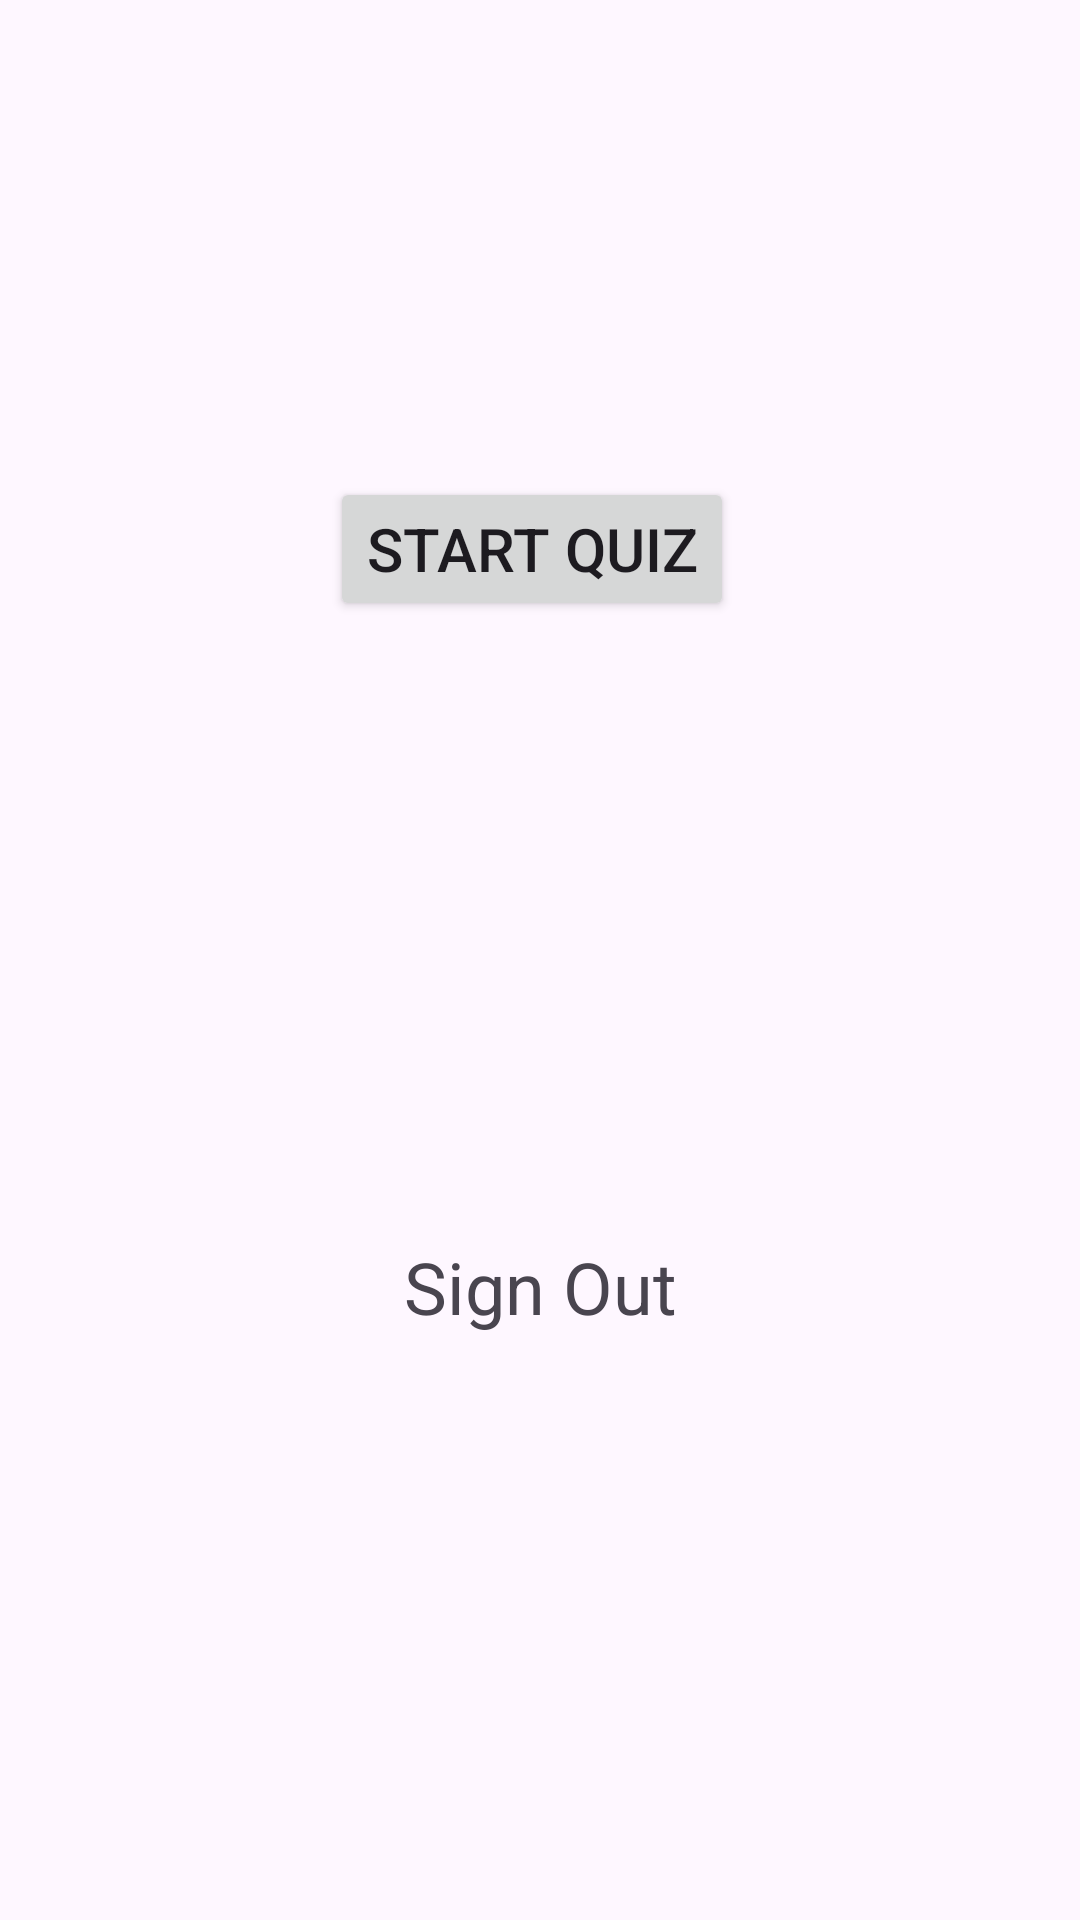

Here is an Android app screen rendered from its layout file. Give the layout XML and the strings, colors and styles it references.
<!-- AndroidManifest.xml: application theme Theme.QUIZGAME -->
<!-- res/layout/activity_main.xml -->
<?xml version="1.0" encoding="utf-8"?>
<androidx.constraintlayout.widget.ConstraintLayout xmlns:android="http://schemas.android.com/apk/res/android"
    xmlns:app="http://schemas.android.com/apk/res-auto"
    xmlns:tools="http://schemas.android.com/tools"
    android:layout_width="match_parent"
    android:layout_height="match_parent"
    tools:context=".MainActivity">

    <TextView
        android:id="@+id/signout"
        android:layout_width="150dp"
        android:layout_height="0dp"
        android:layout_marginBottom="81dp"
        android:gravity="center"
        android:text="Sign Out"
        android:textSize="24sp"
        app:layout_constraintBottom_toBottomOf="parent"
        app:layout_constraintEnd_toEndOf="parent"
        app:layout_constraintStart_toStartOf="parent"
        app:layout_constraintTop_toBottomOf="@+id/startQuizActivity" />

    <Button
        android:id="@+id/startQuizActivity"
        android:layout_width="wrap_content"
        android:layout_height="wrap_content"
        android:layout_marginStart="5dp"
        android:layout_marginBottom="92dp"
        android:foregroundGravity="center"
        android:gravity="center"
        android:text="Start Quiz"
        android:textSize="20sp"
        app:layout_constraintBottom_toTopOf="@+id/signout"
        app:layout_constraintStart_toStartOf="@+id/signout"
        app:layout_constraintTop_toBottomOf="@+id/imageView5" />

    <ImageView
        android:id="@+id/imageView5"
        android:layout_width="wrap_content"
        android:layout_height="wrap_content"
        android:layout_marginTop="58dp"
        android:layout_marginBottom="101dp"
        app:layout_constraintBottom_toTopOf="@+id/startQuizActivity"
        app:layout_constraintEnd_toEndOf="parent"
        app:layout_constraintStart_toStartOf="parent"
        app:layout_constraintTop_toTopOf="parent"
        app:srcCompat="@drawable/qiz" />

</androidx.constraintlayout.widget.ConstraintLayout>
<!-- resources referenced by this layout -->
<resources>
  <!-- drawable qiz: jpg bitmap (mipmap-xxxhdpi, 9096 bytes) -->
  <style name="Theme.QUIZGAME" parent="Base.Theme.QUIZGAME" />
  <style name="Base.Theme.QUIZGAME" parent="Theme.Material3.DayNight.NoActionBar">
          
          
      </style>
</resources>
